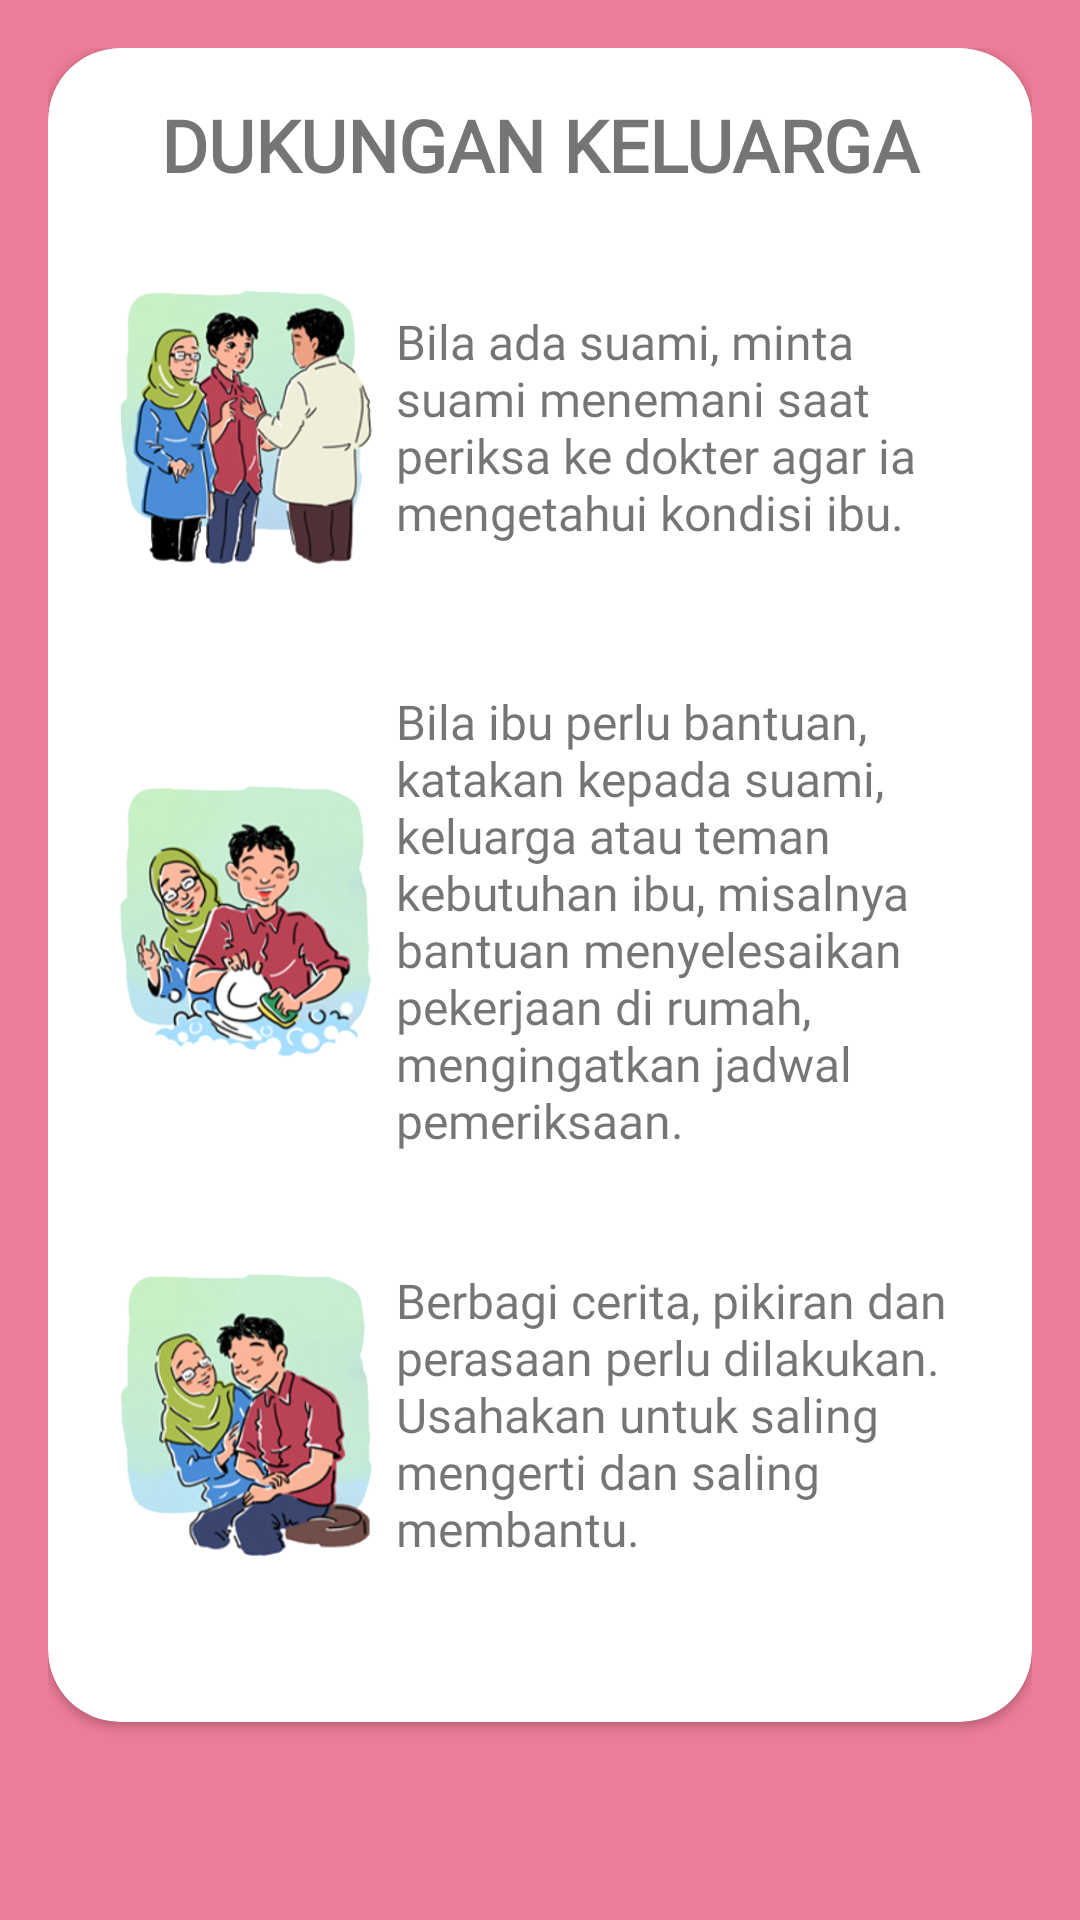

The Android layout XML behind this screen, and the referenced resources:
<!-- AndroidManifest.xml: application theme AppTheme -->
<!-- res/layout/fragment_chapter_four3.xml -->
<?xml version="1.0" encoding="utf-8"?>
<FrameLayout xmlns:android="http://schemas.android.com/apk/res/android"
    xmlns:app="http://schemas.android.com/apk/res-auto"
    xmlns:tools="http://schemas.android.com/tools"
    android:layout_width="match_parent"
    android:layout_height="match_parent"
    android:background="@color/colorPrimary"
    android:padding="16dp"
    tools:context=".chapter4.ChapterFour3Fragment">

    <androidx.cardview.widget.CardView
        android:layout_width="match_parent"
        android:layout_height="match_parent"
        android:layout_marginBottom="50dp"
        app:cardBackgroundColor="@android:color/white"
        app:cardCornerRadius="24dp">

        <LinearLayout
            android:layout_width="match_parent"
            android:layout_height="match_parent"
            android:orientation="vertical"
            android:padding="16dp">

            <TextView
                android:layout_width="match_parent"
                android:layout_height="wrap_content"
                android:fontFamily="@font/ventura_edding"
                android:text="DUKUNGAN KELUARGA"
                android:textAlignment="center"
                android:textSize="24sp"
                android:textStyle="bold" />

            <LinearLayout
                android:id="@+id/line1"
                android:layout_width="match_parent"
                android:layout_height="0dp"
                android:layout_marginBottom="8dp"
                android:layout_weight="1"
                android:orientation="horizontal">

                <ImageView
                    android:id="@+id/gambar_1"
                    android:layout_width="100dp"
                    android:layout_height="match_parent"
                    android:contentDescription="@string/desc_eti"
                    android:padding="8dp"
                    android:src="@drawable/hal17_1" />

                <LinearLayout
                    android:layout_width="wrap_content"
                    android:layout_height="match_parent"
                    android:orientation="vertical">

                    <TextView
                        android:id="@+id/text_1"
                        android:layout_width="match_parent"
                        android:layout_height="0dp"
                        android:layout_weight="3"
                        android:fontFamily="@font/minou"
                        android:gravity="center_vertical"
                        android:text="Bila ada suami, minta suami menemani saat periksa ke dokter agar ia mengetahui kondisi ibu."
                        android:textSize="16sp" />

                </LinearLayout>

            </LinearLayout>

            <LinearLayout
                android:id="@+id/line2"
                android:layout_width="match_parent"
                android:layout_height="0dp"
                android:layout_below="@id/line1"
                android:layout_marginBottom="8dp"
                android:layout_weight="1"
                android:orientation="horizontal">

                <ImageView
                    android:id="@+id/gambar_2"
                    android:layout_width="100dp"
                    android:layout_height="match_parent"
                    android:contentDescription="@string/desc_eti"
                    android:padding="8dp"
                    android:src="@drawable/hal17_2" />

                <LinearLayout
                    android:layout_width="wrap_content"
                    android:layout_height="match_parent"
                    android:orientation="vertical">

                    <TextView
                        android:id="@+id/text_2"
                        android:layout_width="match_parent"
                        android:layout_height="0dp"
                        android:layout_weight="3"
                        android:fontFamily="@font/minou"
                        android:gravity="center_vertical"
                        android:text="Bila ibu perlu bantuan, katakan kepada suami, keluarga atau teman kebutuhan ibu, misalnya bantuan menyelesaikan pekerjaan di rumah, mengingatkan jadwal pemeriksaan."
                        android:textSize="16sp" />

                </LinearLayout>

            </LinearLayout>

            <LinearLayout
                android:id="@+id/line3"
                android:layout_width="match_parent"
                android:layout_height="0dp"
                android:layout_below="@id/line2"
                android:layout_marginBottom="8dp"
                android:layout_weight="1"
                android:orientation="horizontal">

                <ImageView
                    android:id="@+id/gambar_3"
                    android:layout_width="100dp"
                    android:layout_height="match_parent"
                    android:contentDescription="@string/desc_eti"
                    android:padding="8dp"
                    android:src="@drawable/hal17_3" />

                <LinearLayout
                    android:layout_width="wrap_content"
                    android:layout_height="match_parent"
                    android:orientation="vertical">

                    <TextView
                        android:id="@+id/header_text_3"
                        android:layout_width="match_parent"
                        android:layout_height="0dp"
                        android:layout_weight="1"
                        android:fontFamily="@font/minou"
                        android:gravity="center_vertical"
                        android:text="Berbagi cerita, pikiran dan perasaan perlu dilakukan. Usahakan untuk saling mengerti dan saling membantu."
                        android:textSize="16sp" />

                </LinearLayout>

            </LinearLayout>

        </LinearLayout>

    </androidx.cardview.widget.CardView>

</FrameLayout>
<!-- resources referenced by this layout -->
<resources>
  <color name="colorPrimary">#ED7C98</color>
  <!-- drawable hal17_1: png bitmap (drawable, 78070 bytes) -->
  <!-- drawable hal17_2: png bitmap (drawable, 80999 bytes) -->
  <!-- drawable hal17_3: png bitmap (drawable, 92138 bytes) -->
  <string name="desc_eti">Eti</string>
  <style name="AppTheme" parent="Theme.AppCompat.Light.DarkActionBar">
          
          <item name="colorPrimary">@color/colorPrimary</item>
          <item name="colorPrimaryDark">@color/colorPrimaryDark</item>
          <item name="colorAccent">@color/colorAccent</item>
          <item name="colorControlNormal">@color/colorPrimary</item>
      </style>
  <color name="colorPrimaryDark">#ED7C98</color>
  <color name="colorAccent">#FF4081</color>
</resources>
